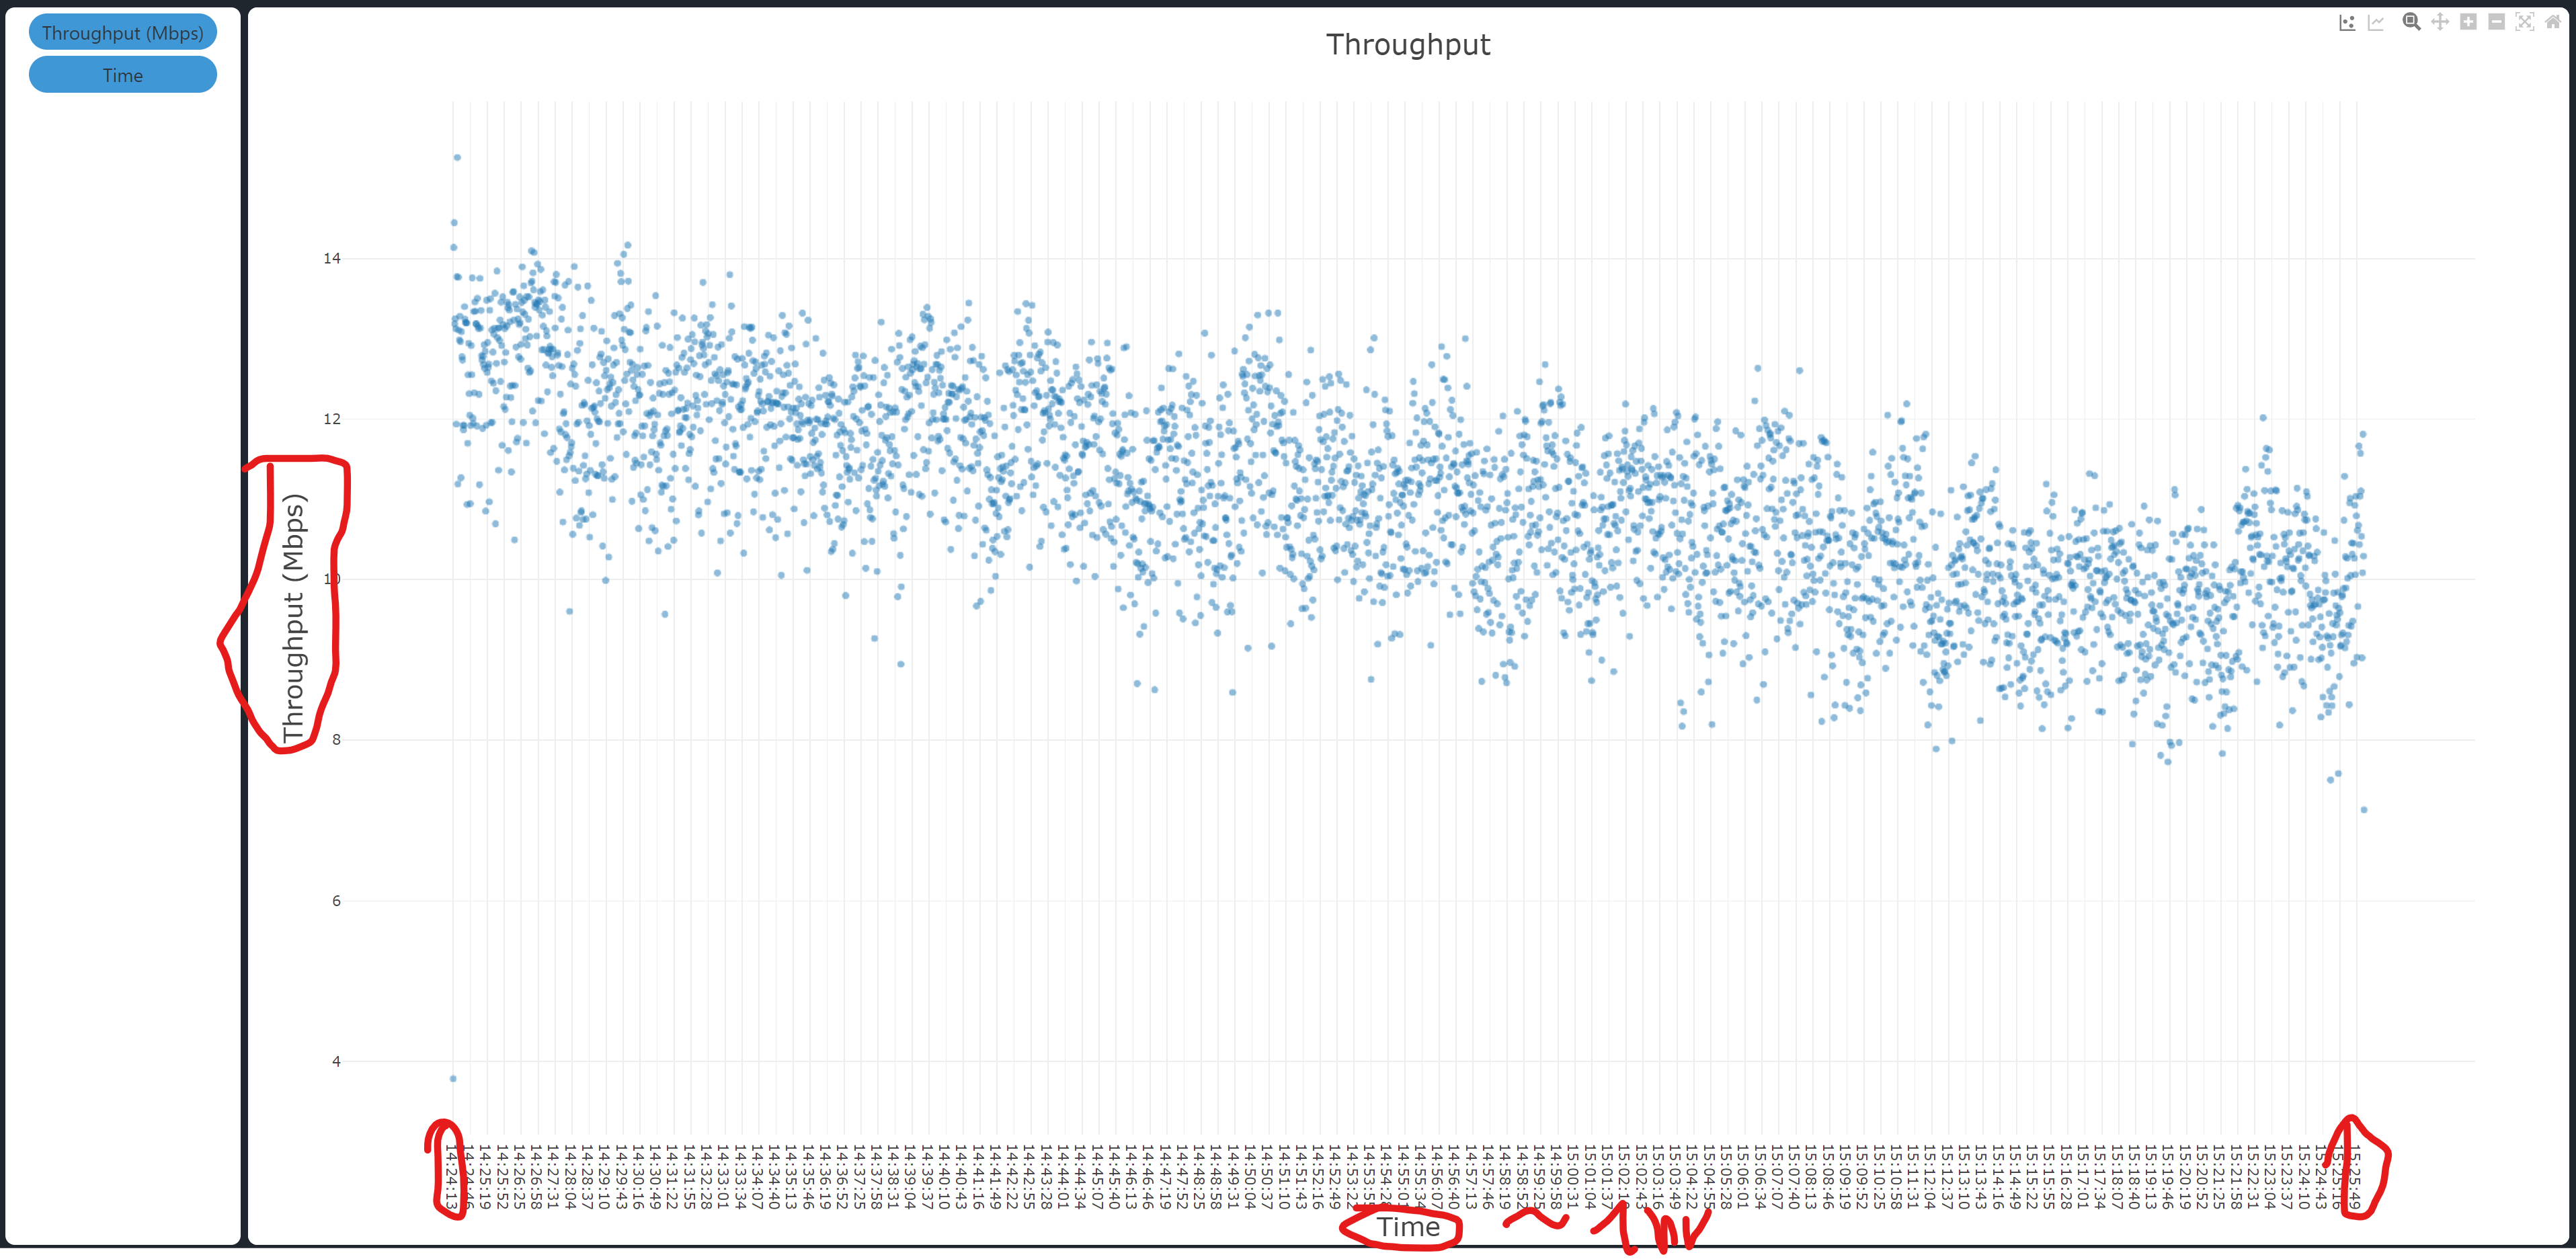

The file beside this chart, header and first rows:
Time, Throughput (Mbps)
14:24:13, 3.784
14:24:14, 14.14
14:24:15, 14.45
14:24:16, 13.19
14:24:17, 13.25
14:24:18, 13.12
14:24:19, 11.94
14:24:20, 13.77
14:24:21, 15.26
14:24:22, 11.19
14:24:23, 13.77
14:24:24, 13.11
14:24:25, 12.98
14:24:26, 13.28
14:24:27, 12.96
14:24:28, 11.27
14:24:29, 13.09
14:24:30, 12.78
14:24:31, 12.74
14:24:32, 11.92
14:24:33, 11.86
14:24:34, 11.92
14:24:35, 13.4
14:24:36, 13.24
14:24:37, 13.2
14:24:38, 13.2
14:24:39, 13.2
14:24:40, 10.93
14:24:41, 11.7
14:24:42, 12.55
14:24:43, 12.94
14:24:44, 12.32
14:24:45, 12.05
14:24:46, 10.94
14:24:47, 11.92
14:24:48, 12.91
14:24:49, 12.55
14:24:50, 13.76
14:24:51, 12.01
14:24:52, 11.95
14:24:53, 13.34
14:24:54, 12.33
14:24:55, 13.46
14:24:56, 13.34
14:24:57, 13.19
14:24:58, 13.19
14:24:59, 11.91
14:25:00, 13.5
14:25:01, 13.16
14:25:02, 13.13
14:25:03, 12.31
14:25:04, 11.18
14:25:05, 13.75
14:25:06, 13.13
14:25:07, 13.35
14:25:08, 12.79
14:25:09, 12.73
14:25:10, 11.88
14:25:11, 12.78
14:25:12, 12.68
... 3,651 more rows
